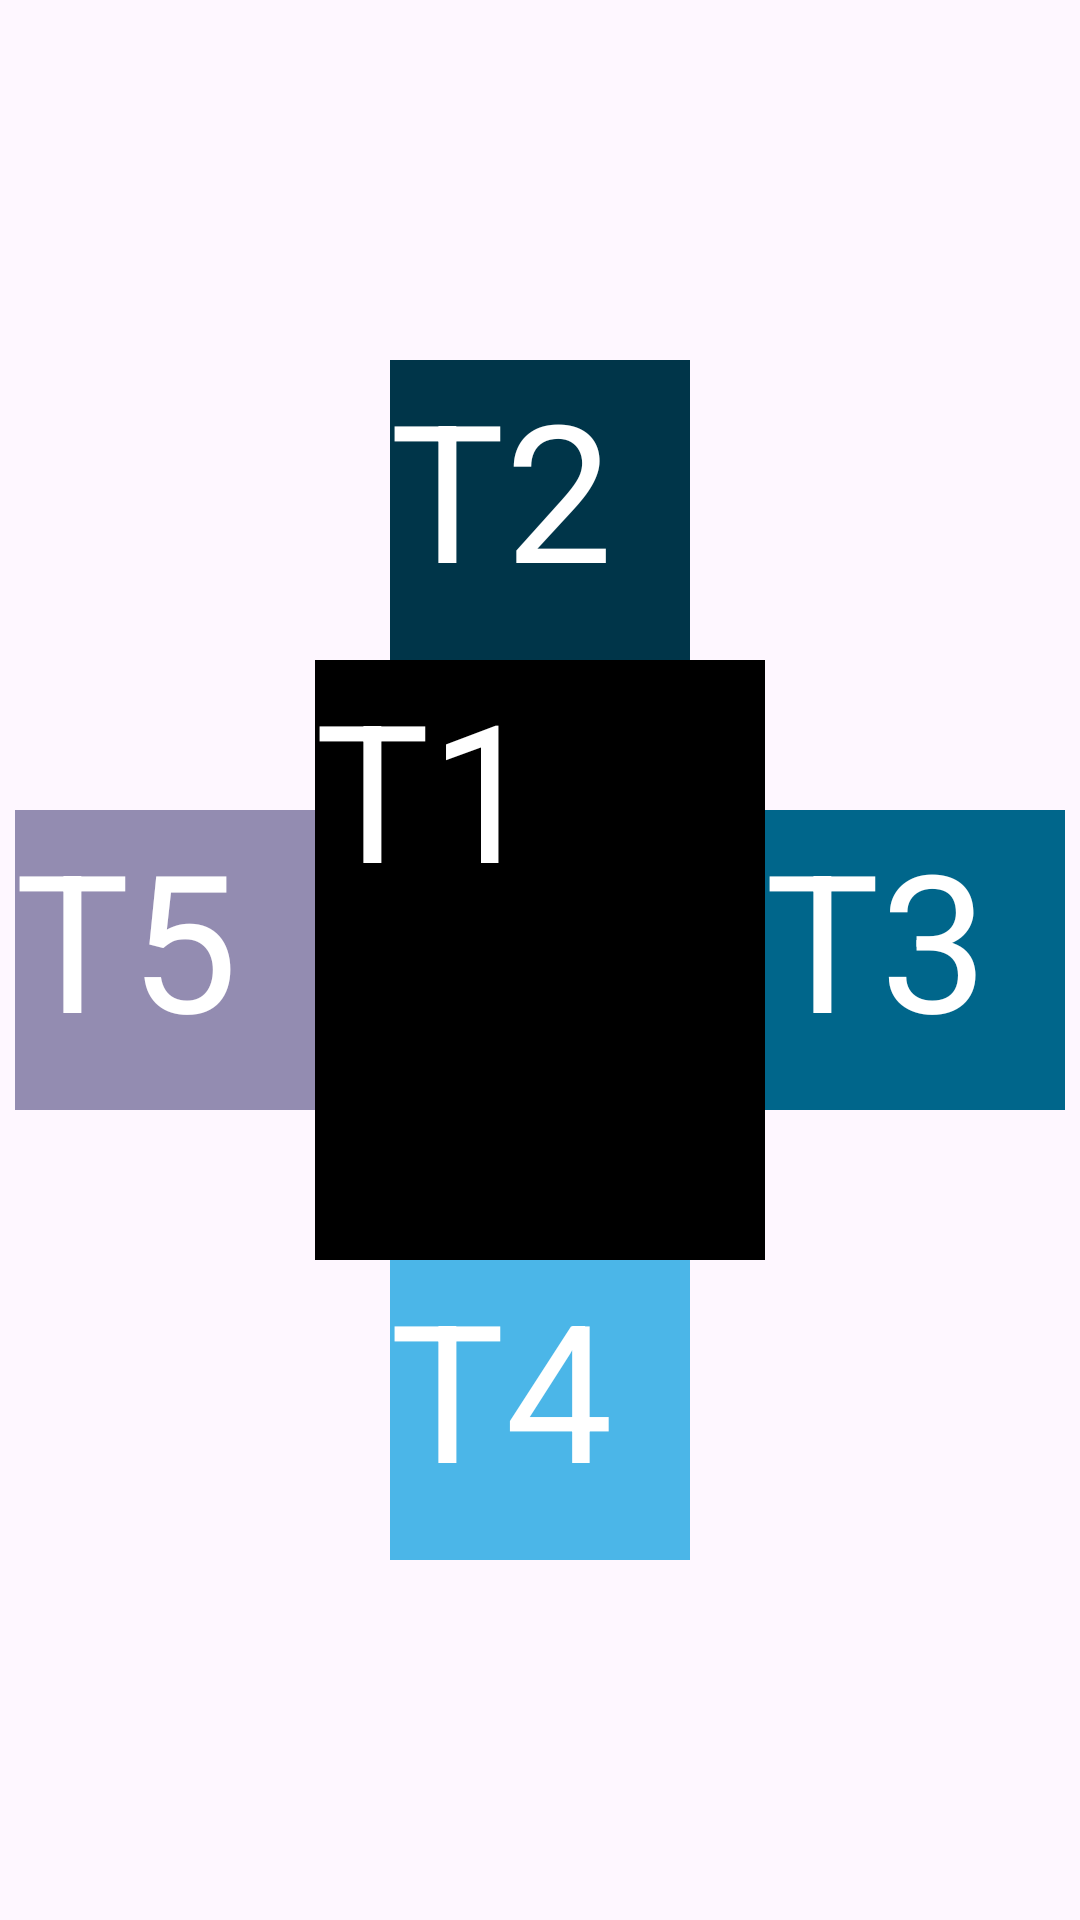

Produce the Android XML layout that renders to this screen, including the resource entries it uses.
<!-- AndroidManifest.xml: application theme Theme.SR23BSCS025 -->
<!-- res/layout/activity_relative.xml -->
<?xml version="1.0" encoding="utf-8"?>
<RelativeLayout xmlns:android="http://schemas.android.com/apk/res/android"
    xmlns:app="http://schemas.android.com/apk/res-auto"
    xmlns:tools="http://schemas.android.com/tools"
    android:id="@+id/main"
    android:layout_width="match_parent"
    android:layout_height="match_parent"
    tools:context=".RelativeActivity">

    <TextView
        android:id="@+id/tv_T1"
        android:layout_width="150dp"
        android:layout_height="200dp"
        android:background="@color/black"
        android:textColor="@color/white"
        android:textSize="64sp"
       android:layout_centerInParent="true"
      android:text="T1" />

    <TextView
        android:id="@+id/tv_T2"
        android:layout_width="100dp"
        android:layout_height="100dp"
        android:background="@color/material_dynamic_primary20"
        android:text="T2"
        android:layout_above="@id/tv_T1"
        android:layout_centerInParent="true"
        android:textColor="@color/white"


        android:textSize="64sp" />

    <TextView
        android:id="@+id/tv_T3"
        android:layout_width="100dp"
        android:layout_height="100dp"
        android:background="@color/material_dynamic_primary40"
        android:text="T3"
        android:layout_toRightOf="@+id/tv_T1"
        android:layout_centerInParent="true"
        android:textColor="@color/white"


        android:textSize="64sp" />

    <TextView
        android:id="@+id/tv_T4"
        android:layout_width="100dp"
        android:layout_height="100dp"
        android:background="@color/material_dynamic_primary70"
        android:text="T4"
        android:layout_below="@id/tv_T1"
        android:layout_centerInParent="true"
        android:textColor="@color/white"


        android:textSize="64sp" />

    <TextView
        android:id="@+id/tv_T5"
        android:layout_width="100dp"
        android:layout_height="100dp"
        android:background="@color/material_dynamic_tertiary60"
        android:text="T5"
        android:layout_toLeftOf="@id/tv_T1"
        android:layout_centerInParent="true"
        android:textColor="@color/white"


        android:textSize="64sp" />
</RelativeLayout>
<!-- resources referenced by this layout -->
<resources>
  <style name="Theme.SR23BSCS025" parent="Base.Theme.SR23BSCS025" />
  <style name="Base.Theme.SR23BSCS025" parent="Theme.Material3.DayNight.NoActionBar">
          
          
      </style>
  <!-- not gathered from this repository: default colours our renderer supplied (Android Studio template values) -->
  <color name="black">#FF000000</color>
  <color name="white">#FFFFFFFF</color>
</resources>
